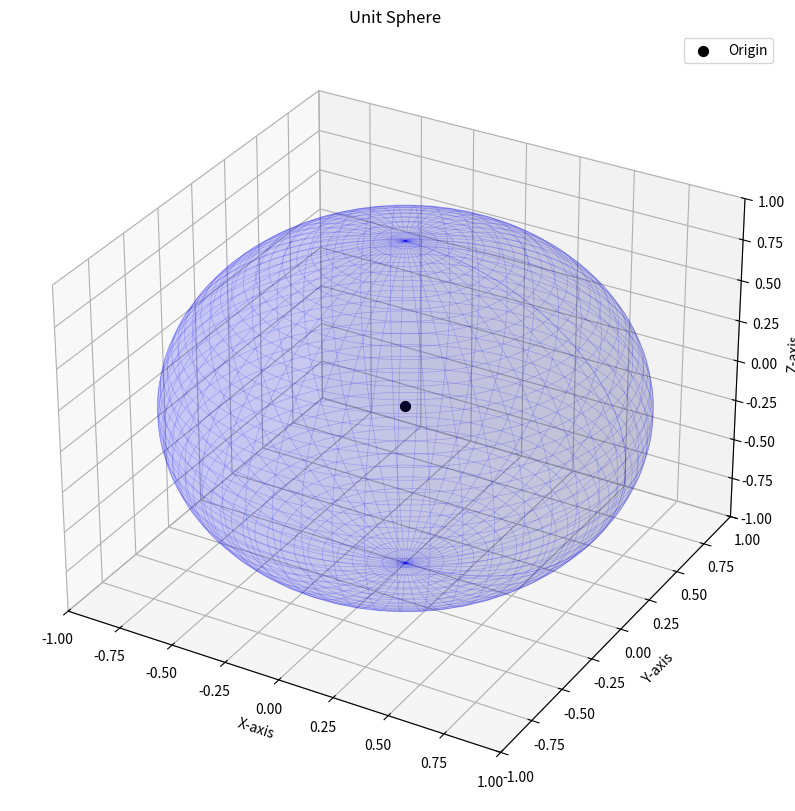

The script that saved this image:
import numpy as np
import matplotlib.pyplot as plt
from mpl_toolkits.mplot3d import Axes3D
import os
import datetime

# Create figure
fig = plt.figure(figsize=(10, 10))
ax = fig.add_subplot(111, projection='3d')

# Create sphere
u = np.linspace(0, 2 * np.pi, 100)
v = np.linspace(0, np.pi, 100)
x = np.outer(np.cos(u), np.sin(v))
y = np.outer(np.sin(u), np.sin(v))
z = np.outer(np.ones(np.size(u)), np.cos(v))

# Plot the sphere surface
ax.plot_surface(x, y, z, color='b', alpha=0.1)
# Plot wireframe for better visibility
ax.plot_wireframe(x, y, z, color='b', alpha=0.2, linewidth=0.5)

# Plot origin
ax.scatter([0], [0], [0], color='black', s=50, label='Origin')

# Customize the plot
ax.set_title('Unit Sphere')
ax.set_xlabel('X-axis')
ax.set_ylabel('Y-axis')
ax.set_zlabel('Z-axis')
ax.set_xlim([-1, 1])
ax.set_ylim([-1, 1])
ax.set_zlim([-1, 1])
ax.legend()

# Show the plot
plt.show()

# Save the plot
timestamp = datetime.datetime.now().strftime("%Y%m%d_%H%M%S")
os.makedirs("graphs", exist_ok=True)
save_path = os.path.join("graphs", f"sphere_{timestamp}.png")
plt.savefig(save_path)
print(f"Plot saved to {save_path}")
